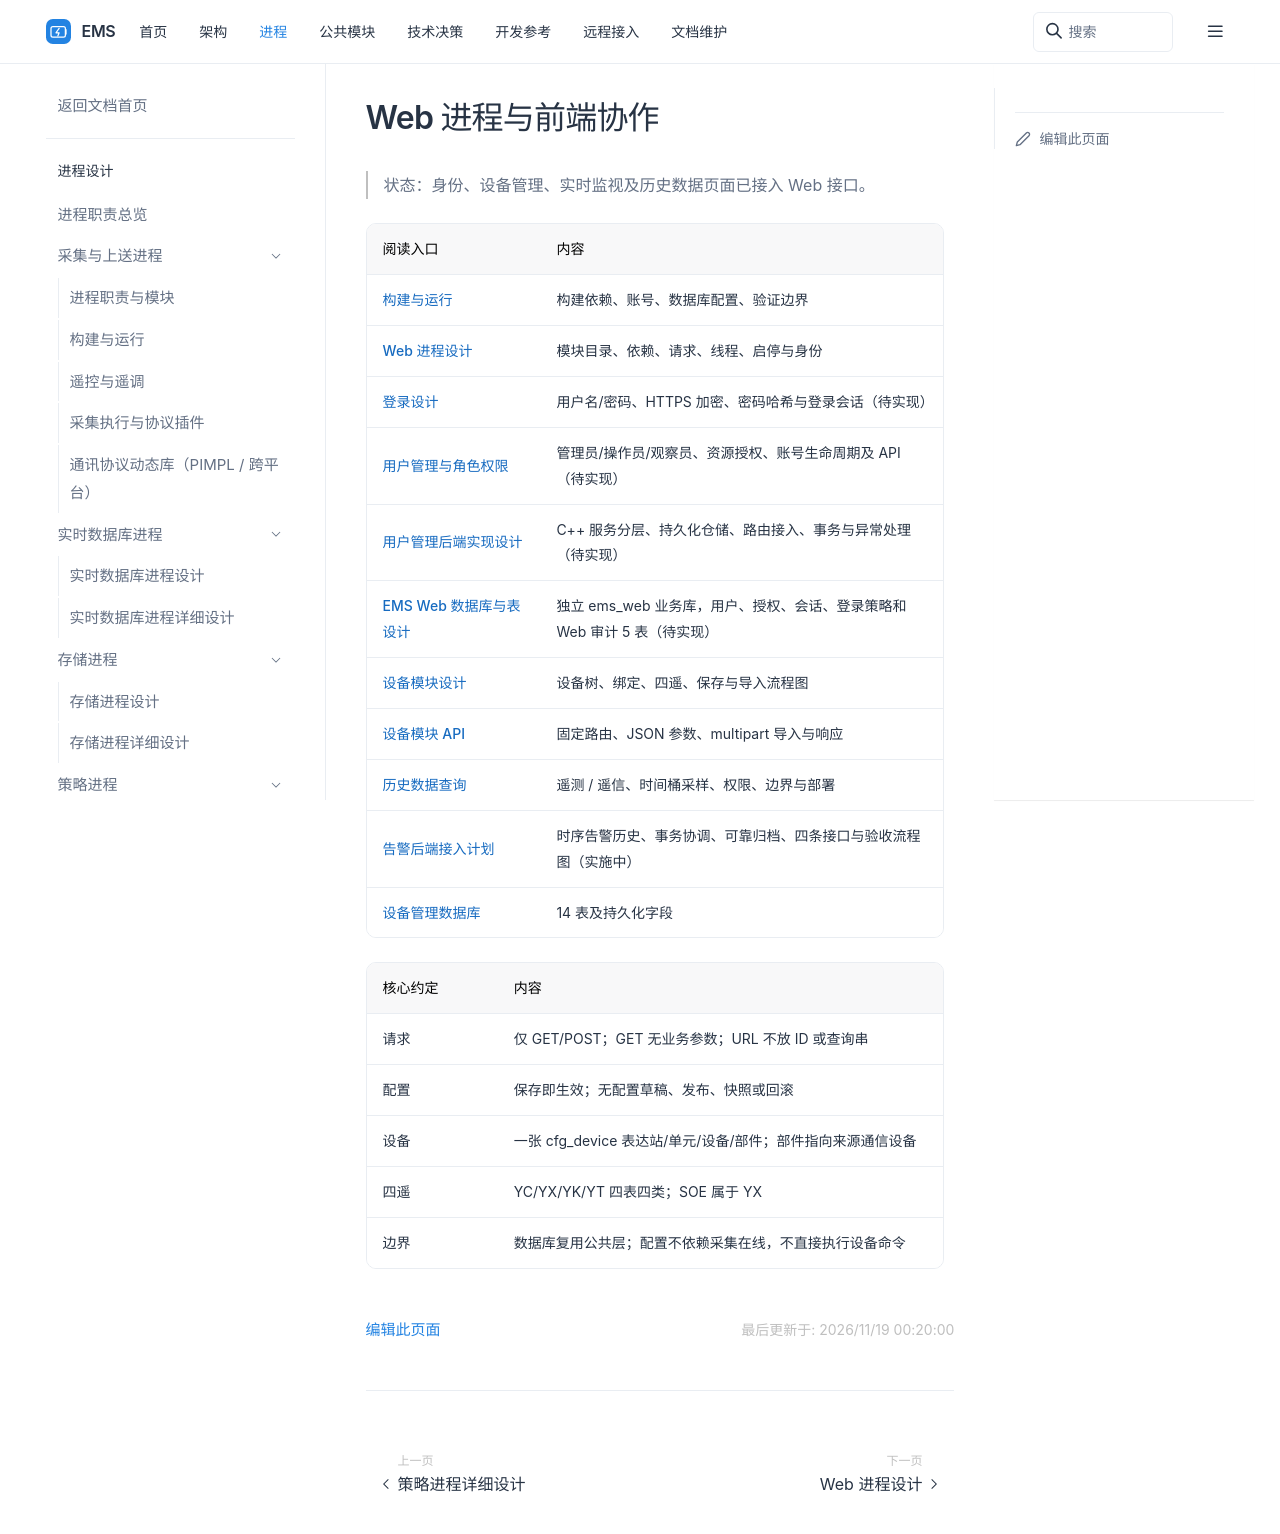

repository: 600888/ems · page: processes/web/index.html · generator: sphinx

# Web 进程与前端协作

> 状态：身份、设备管理、实时监视及历史数据页面已接入 Web 接口。

| 阅读入口 | 内容 |
| --- | --- |
| [构建与运行](running.md) | 构建依赖、账号、数据库配置、验证边界 |
| [Web 进程设计](design.md) | 模块目录、依赖、请求、线程、启停与身份 |
| [登录设计](user/login.md) | 用户名/密码、HTTPS 加密、密码哈希与登录会话（待实现） |
| [用户管理与角色权限](user/index.md) | 管理员/操作员/观察员、资源授权、账号生命周期及 API（待实现） |
| [用户管理后端实现设计](user/backend.md) | C++ 服务分层、持久化仓储、路由接入、事务与异常处理（待实现） |
| [EMS Web 数据库与表设计](../../common/database/ems-web.md) | 独立 ems_web 业务库，用户、授权、会话、登录策略和 Web 审计 5 表（待实现） |
| [设备模块设计](device/index.md) | 设备树、绑定、四遥、保存与导入流程图 |
| [设备模块 API](device/api.md) | 固定路由、JSON 参数、multipart 导入与响应 |
| [历史数据查询](history.md) | 遥测 / 遥信、时间桶采样、权限、边界与部署 |
| [告警后端接入计划](alarms.md) | 时序告警历史、事务协调、可靠归档、四条接口与验收流程图（实施中） |
| [设备管理数据库](../../common/database/device-management.md) | 14 表及持久化字段 |

```mermaid
flowchart TB
    UI[Vue 前端] --> HTTP[固定 URL：GET / POST]
    HTTP --> JSON[有参数：POST + JSON]
    HTTP --> Multipart[导入：multipart file + JSON metadata]
    JSON --> Web[ems-web：身份与业务模块]
    Multipart --> Web
    Web --> Repo[公共 Repository]
    Repo --> DB[(MySQL ems 工程配置)]
    Repo --> WebDB[(MySQL ems_web 业务库)]
    DB --> Revision[保存成功更新站根 revision]
    Revision --> Runtime[消费者轮询并热加载]
    Web -.后续.-> Realtime[实时、历史与控制意图模块]
```

| 核心约定 | 内容 |
| --- | --- |
| 请求 | 仅 GET/POST；GET 无业务参数；URL 不放 ID 或查询串 |
| 配置 | 保存即生效；无配置草稿、发布、快照或回滚 |
| 设备 | 一张 cfg_device 表达站/单元/设备/部件；部件指向来源通信设备 |
| 四遥 | YC/YX/YK/YT 四表四类；SOE 属于 YX |
| 边界 | 数据库复用公共层；配置不依赖采集在线，不直接执行设备命令 |
